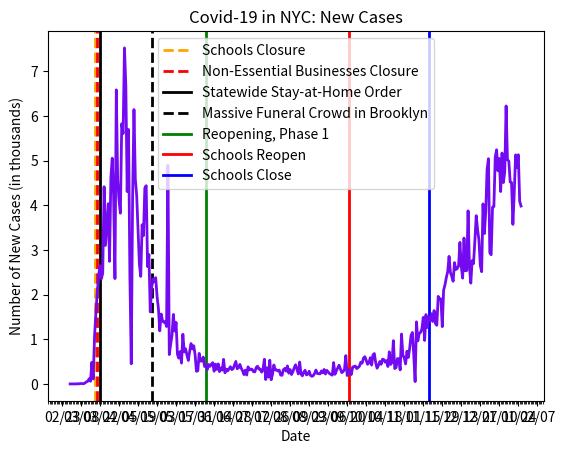

This figure's Python source:
import datetime as dt
import matplotlib.pyplot as plt
import matplotlib.dates as mdates
import matplotlib.ticker as ticker
from matplotlib.dates import MO, TU, WE, TH, FR, SA, SU

dates = ['2/29/2020', '3/1/2020', '3/2/2020', '3/3/2020', '3/4/2020', '3/5/2020', '3/6/2020', '3/7/2020', '3/8/2020', '3/9/2020', '3/10/2020', '3/11/2020', '3/12/2020', '3/13/2020', '3/14/2020', '3/15/2020', '3/16/2020', '3/17/2020', '3/18/2020', '3/19/2020', '3/20/2020', '3/21/2020', '3/22/2020', '3/23/2020', '3/24/2020', '3/25/2020', '3/26/2020', '3/27/2020', '3/28/2020', '3/29/2020', '3/30/2020', '3/31/2020', '4/1/2020', '4/2/2020', '4/3/2020', '4/4/2020', '4/5/2020', '4/6/2020', '4/7/2020', '4/8/2020', '4/9/2020', '4/10/2020', '4/11/2020', '4/12/2020', '4/13/2020', '4/14/2020', '4/15/2020', '4/16/2020', '4/17/2020', '4/18/2020', '4/19/2020', '4/20/2020', '4/21/2020', '4/22/2020', '4/23/2020', '4/24/2020', '4/25/2020', '4/26/2020', '4/27/2020', '4/28/2020', '4/29/2020', '4/30/2020', '5/1/2020', '5/2/2020', '5/3/2020', '5/4/2020', '5/5/2020', '5/6/2020', '5/7/2020', '5/8/2020', '5/9/2020', '5/10/2020', '5/11/2020', '5/12/2020', '5/13/2020', '5/14/2020', '5/15/2020', '5/16/2020', '5/17/2020', '5/18/2020', '5/19/2020', '5/20/2020', '5/21/2020', '5/22/2020', '5/23/2020', '5/24/2020', '5/25/2020', '5/26/2020', '5/27/2020', '5/28/2020', '5/29/2020', '5/30/2020', '5/31/2020', '6/1/2020', '6/2/2020', '6/3/2020', '6/4/2020', '6/5/2020', '6/6/2020', '6/7/2020', '6/8/2020', '6/9/2020', '6/10/2020', '6/11/2020', '6/12/2020', '6/13/2020', '6/14/2020', '6/15/2020', '6/16/2020', '6/17/2020', '6/18/2020', '6/19/2020', '6/20/2020', '6/21/2020', '6/22/2020', '6/23/2020', '6/24/2020', '6/25/2020', '6/26/2020', '6/27/2020', '6/28/2020', '6/30/2020', '7/01/2020', '7/02/2020',
         '7/03/2020', '7/04/2020', '7/05/2020', '7/06/2020', '7/07/2020', '7/08/2020', '7/09/2020', '7/10/2020', '7/11/2020', '7/12/2020', '7/13/2020', '7/14/2020', '7/15/2020', '7/16/2020', '7/17/2020', '7/18/2020', '7/19/2020', '7/20/2020', '7/21/2020', '7/22/2020', '7/23/2020', '7/24/2020', '7/25/2020', '7/26/2020', '7/27/2020', '7/28/2020', '7/29/2020', '7/30/2020', '7/31/2020', '8/01/2020', '8/02/2020', '8/03/2020', '8/04/2020', '8/05/2020', '8/06/2020', '8/07/2020', '8/08/2020', '8/09/2020', '8/10/2020', '8/11/2020', '8/12/2020', '8/13/2020', '8/14/2020', '8/15/2020', '8/16/2020', '8/17/2020', '8/18/2020', '8/19/2020', '8/20/2020', '8/21/2020', '8/22/2020', '8/23/2020', '8/24/2020', '8/25/2020', '8/26/2020', '8/27/2020', '8/28/2020', '8/29/2020', '8/30/2020', '8/31/2020', '9/01/2020', '9/02/2020', '9/3/2020', '9/4/2020', '9/5/2020', '9/7/2020', '9/08/2020', '9/09/2020', '9/10/2020', '9/11/2020', '9/12/2020', '9/14/2020', '9/15/2020', '9/16/2020', '9/17/2020', '9/18/2020', '9/19/2020', '9/20/2020', '9/21/2020', '9/22/2020', '9/23/2020', '9/24/2020', '9/25/2020', '9/26/2020', '9/27/2020', '9/28/2020', '9/29/2020', '9/30/2020', '10/01/2020', '10/02/2020', '10/03/2020', '10/04/2020', '10/05/2020', '10/06/2020', '10/07/2020', '10/08/2020', '10/09/2020', '10/10/2020', '10/11/2020', '10/12/2020', '10/13/2020', '10/14/2020', '10/15/2020', '10/16/2020', '10/17/2020', '10/18/2020', '10/19/2020', '10/20/2020', '10/21/2020', '10/22/2020', '10/23/2020', '10/24/2020', '10/25/2020', '10/26/2020', '10/27/2020', '10/28/2020', '10/29/2020', '10/30/2020', '10/31/2020', '11/01/2020', '11/02/2020', '11/03/2020', '11/04/2020', '11/05/2020', '11/06/2020', '11/07/2020', '11/08/2020', '11/09/2020', '11/10/2020', '11/11/2020', '11/12/2020', '11/13/2020', '11/14/2020', '11/15/2020', '11/16/2020', '11/17/2020', '11/18/2020', '11/19/2020', '11/20/2020', '11/21/2020', '11/22/2020', '11/23/2020', '11/24/2020', '11/25/2020', '11/26/2020', '11/27/2020', '11/28/2020', '11/29/2020', '11/30/2020', '12/01/2020', '12/02/2020', '12/03/2020', '12/04/2020', '12/05/2020', '12/06/2020', '12/07/2020', '12/08/2020', '12/09/2020', '12/10/2020', '12/11/2020', '12/12/2020', '12/13/2020', '12/14/2020', '12/15/2020', '12/16/2020', '12/17/2020', '12/18/2020', '12/19/2020', '12/20/2020', '12/21/2020', '12/22/2020', '12/23/2020', '12/24/2020', '12/25/2020', '12/26/2020', '12/27/2020', '12/28/2020', '12/29/2020', '12/30/2020', '12/31/2020', '01/01/2021', '01/02/2021', '01/03/2021', '01/04/2021', '01/05/2021', '01/06/2021', '01/07/2021', '01/08/2021', '01/09/2021', '01/10/2021', '01/11/2021', '01/12/2021', '01/13/2021', '01/14/2021', '01/15/2021', '01/16/2021', '01/17/2021', '01/18/2021', '01/19/2021', '01/20/2021', '01/21/2021', '01/22/2021', '01/23/2021', '01/24/2021', '01/25/2021', '01/26/2021']

# format dates
x_values = [dt.datetime.strptime(d, "%m/%d/%Y").date() for d in dates]
ax = plt.gca()
formatter = mdates.DateFormatter("%m/%d")
ax.xaxis.set_major_formatter(formatter)

# create x-axis
ax.xaxis.set_major_locator(mdates.WeekdayLocator(
    byweekday=(MO, TU, WE, TH, FR, SA, SU), interval=14))
# minor tick = daily
ax.xaxis.set_minor_locator(mdates.WeekdayLocator(
    byweekday=(MO, TU, WE, TH, FR, SA, SU)))

# format y-axis
ax.get_yaxis().set_major_formatter(
    ticker.FuncFormatter(lambda x, pos: format(int(x/1000), ',')))

# schools closed
plt.axvline(dt.datetime(2020, 3, 18), linestyle='--',
            color='orange', linewidth=2, label='schools')
# non-essential businesses closed
plt.axvline(dt.datetime(2020, 3, 20), linestyle='--',
            color='red', linewidth=2, label='nonessential')
# stay-at-home
plt.axvline(dt.datetime(2020, 3, 22), color='black',
            linewidth=2, label='stay at home')
# massive funeral in brooklyn
plt.axvline(dt.datetime(2020, 4, 29), color='black',
            linestyle='--', linewidth=2, label='funeral')
# reopening, phase 1
plt.axvline(dt.datetime(2020, 6, 8), color='green',
            linewidth=2, label='stay at home')
# schools reopen
plt.axvline(dt.datetime(2020, 9, 21), color='red',
            linewidth=2, label='schools reopen')
# schools close again
plt.axvline(dt.datetime(2020, 11, 19), color='blue',
            linewidth=2, label='schools close')

# new cases by day
new_cases = [0, 1, 0, 0, 0, 3, 0, 7, 9, 7, 5, 23, 47, 59, 115, 60, 485, 109, 1086, 1606, 2068, 2432, 2649, 2355, 2478, 4414, 3101, 3585, 4033, 2744, 4613, 5052, 4210, 2358, 6582, 4561, 4105, 3821, 5825, 5603, 7521, 6684, 4306, 5695, 2403, 450, 4161, 6141, 4583, 4220, 3420, 2679, 2407, 3561, 3319, 4385, 4437, 2628, 2896, 1613, 2152, 2347, 2293, 2378, 1962, 1689, 1189, 1565, 1421, 1377, 1395, 1285, 4896, 657, 887, 1087, 1555, 1183, 1377, 665, 577, 724, 466, 1111, 716, 785, 646, 525, 728, 904, 783, 855, 654, 283, 293, 683, 513, 510, 601, 389, 434, 323, 435, 394, 441, 476, 284, 443, 324, 448, 276, 358, 308,
             550, 249, 331, 292, 338, 385, 321, 340, 503, 340, 362, 438, 349, 291, 209, 310, 199, 382, 313, 333, 326, 275, 269, 366, 396, 332, 333, 264, 319, 552, 98, 361, 152, 531, 94, 217, 424, 313, 314, 288, 309, 199, 192, 318, 346, 287, 403, 241, 321, 210, 272, 364, 429, 330, 224, 489, 221, 181, 261, 305, 203, 217, 284, 189, 171, 183, 236, 311, 233, 229, 225, 291, 248, 324, 222, 304, 230, 212, 196, 478, 216, 290, 420, 336, 253, 275, 327, 634, 188, 320, 284, 209, 379, 386, 401, 343, 367, 395, 486, 466, 579, 609, 530, 439, 473, 587, 421, 652, 680, 473, 352, 416, 502, 438, 555, 545, 486, 523, 390, 718, 436, 481, 968, 343, 367, 568, 561, 314, 1117, 641, 585, 447, 732, 592, 800, 1087, 1151, 646, 52, 1389, 963, 1127, 1154, 1228, 1489, 973, 1552, 1264, 1486, 1420, 1572, 1398, 1642, 1350, 1312, 1959, 1889, 1905, 1282, 2100, 2218, 2384, 2512, 2855, 2498, 2406, 2298, 2715, 2561, 2582, 2643, 3168, 2630, 2367, 3265, 2531, 2539, 3874, 2633, 2256, 2761, 2693, 3199, 3766, 3452, 3222, 2653, 2512, 4029, 3366, 3851, 4800, 5041, 2937, 2892, 3956, 3969, 5077, 5241, 4770, 5045, 4306, 5168, 4508, 4746, 6222, 5018, 4988, 4520, 4509, 3571, 4283, 5127, 4844, 5130, 4086, 3982]

# text labels
plt.title('Covid-19 in NYC: New Cases')
plt.xlabel('Date')
plt.ylabel('Number of New Cases (in thousands)')
plt.legend(['Schools Closure', 'Non-Essential Businesses Closure', 'Statewide Stay-at-Home Order',
            'Massive Funeral Crowd in Brooklyn', 'Reopening, Phase 1', 'Schools Reopen', 'Schools Close'], loc='best')

# create the graph
plt.plot(x_values, new_cases, color='#730af2', linewidth=2)

plt.show()
